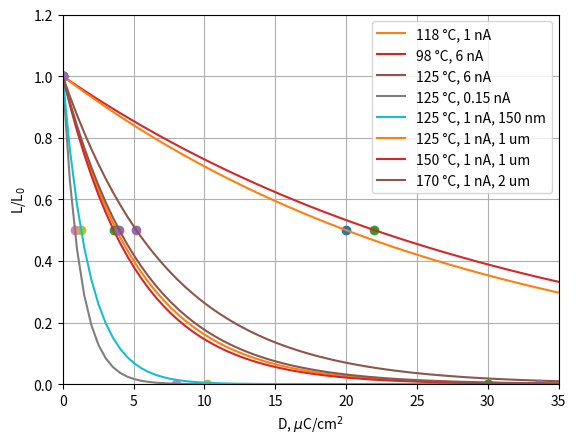

The matplotlib source for this figure:
import numpy as np
import matplotlib.pyplot as plt
from scipy.optimize import curve_fit


# %%
def func(xx, alpha):
    return np.exp(-alpha * xx)


dd = np.linspace(0, 35, 70)

l_norm = [1, 0.5, 0]

doses_118_1 = [0, 3.8, 30]
doses_98_6 = [0, 22, 180]
doses_125_6 = [0, 5.2, 46]
doses_125_0p15 = [0, 0.85, 8]

doses_125_150nm = [0, 1.3, 10.2]
doses_125_1um = [0, 20, 170]
doses_150_1um = [0, 3.6, 30]
doses_170_2um = [0, 4.0, 33.6]

plt.figure(dpi=300)

plt.plot(doses_118_1, l_norm, 'o')
plt.plot(dd, func(dd, curve_fit(func, doses_118_1, l_norm)[0]), label='118 °C, 1 nA')

plt.plot(doses_98_6, l_norm, 'o')
plt.plot(dd, func(dd, 0.0315), label='98 °C, 6 nA')
# plt.plot(dd, func(dd, curve_fit(func, doses_98_6, l_norm)[0]), label='98 °C, 6 nA')

plt.plot(doses_125_6, l_norm, 'o')
# plt.plot(dd, func(dd, 0.133), label='125 °C, 6 nA')
plt.plot(dd, func(dd, curve_fit(func, doses_125_6, l_norm)[0]), label='125 °C, 6 nA')

plt.plot(doses_125_0p15, l_norm, 'o')
plt.plot(dd, func(dd, curve_fit(func, doses_125_0p15, l_norm)[0]), label='125 °C, 0.15 nA')

plt.plot(doses_125_150nm, l_norm, 'o')
plt.plot(dd, func(dd, curve_fit(func, doses_125_150nm, l_norm)[0]), label='125 °C, 1 nA, 150 nm')

plt.plot(doses_125_1um, l_norm, 'o')
plt.plot(dd, func(dd, curve_fit(func, doses_125_1um, l_norm)[0]), label='125 °C, 1 nA, 1 um')

plt.plot(doses_150_1um, l_norm, 'o')
plt.plot(dd, func(dd, curve_fit(func, doses_150_1um, l_norm)[0]), label='150 °C, 1 nA, 1 um')

plt.plot(doses_170_2um, l_norm, 'o')
plt.plot(dd, func(dd, curve_fit(func, doses_170_2um, l_norm)[0]), label='170 °C, 1 nA, 2 um')

plt.xlabel(r'D, $\mu$C/cm$^2$')
plt.ylabel(r'L/L$_0$')
plt.xlim(0, 35)
plt.ylim(0, 1.2)
plt.grid()
plt.legend()
plt.show()
